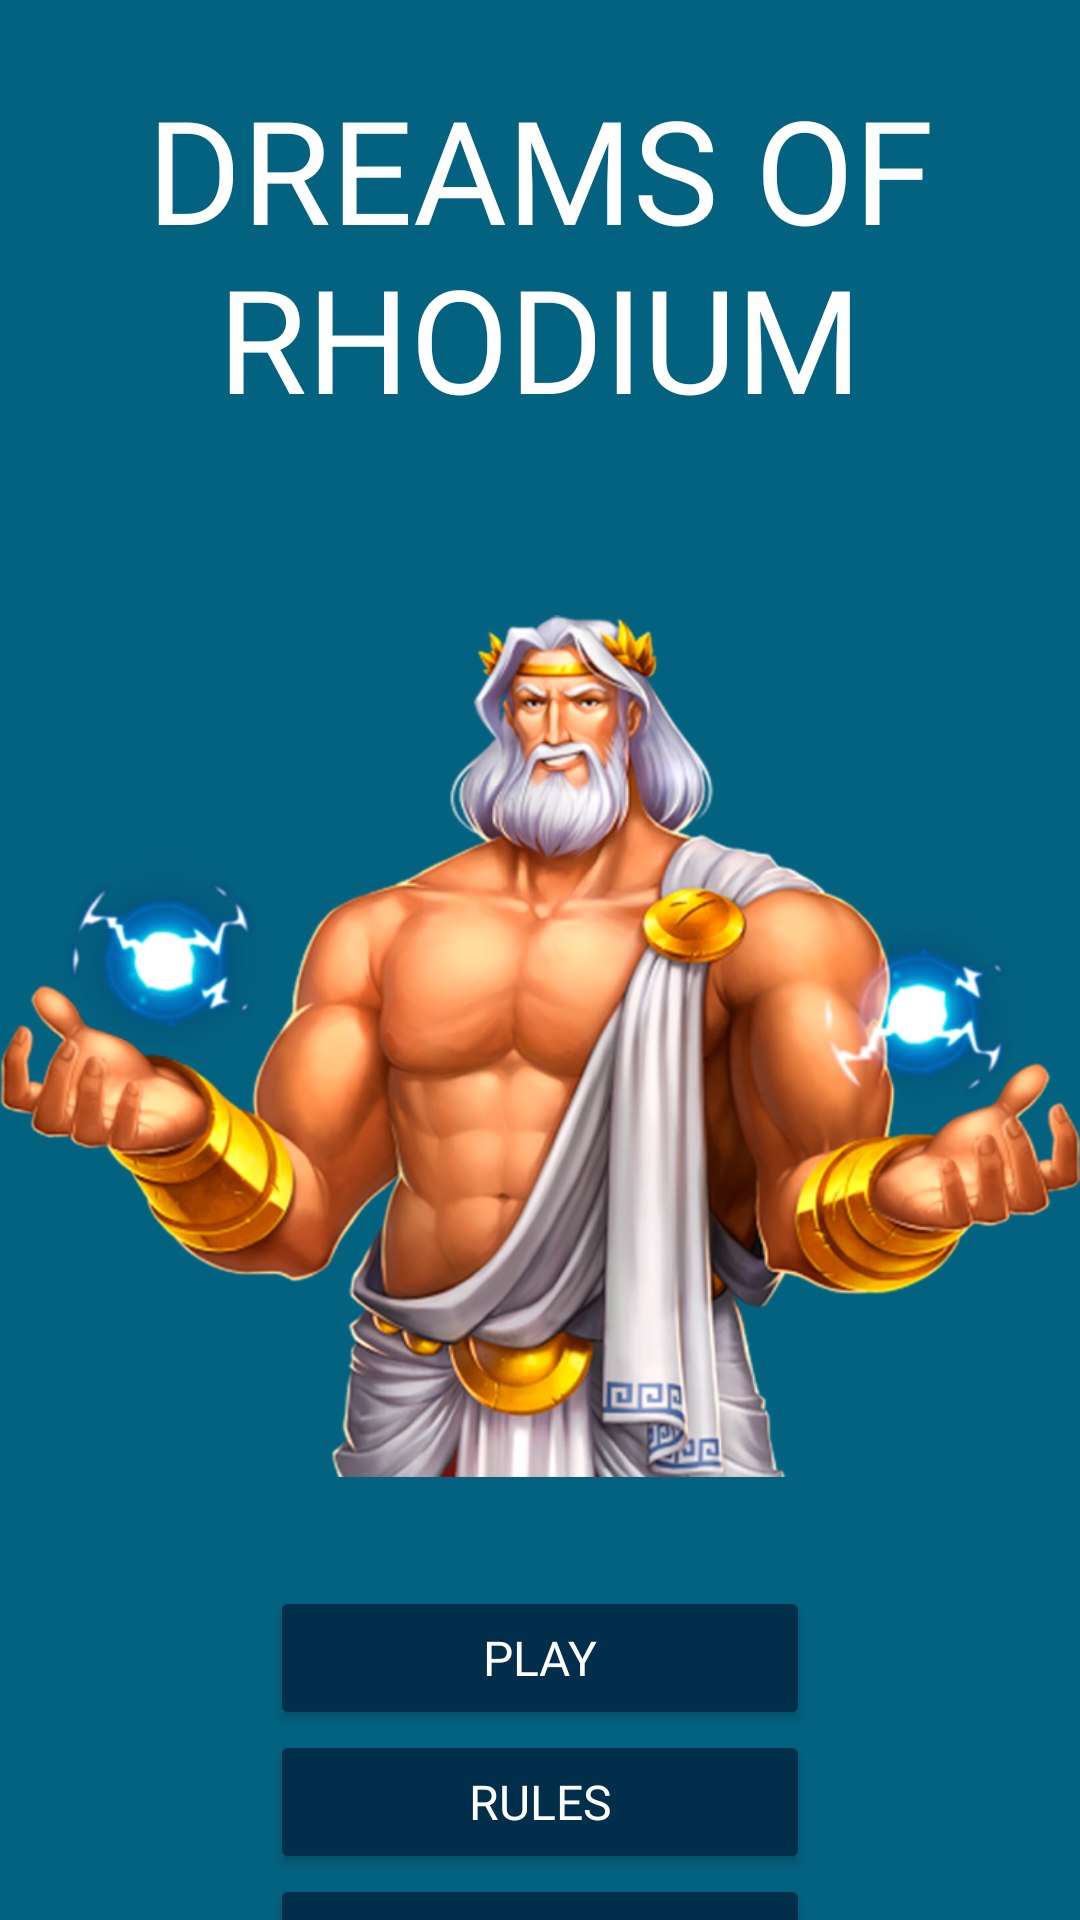

Layout XML and referenced resources for this Android screen:
<!-- AndroidManifest.xml: application theme Theme.DreamsOfRhodium -->
<!-- res/layout/fragment_gamer_menu.xml -->
<?xml version="1.0" encoding="utf-8"?>
<androidx.constraintlayout.widget.ConstraintLayout xmlns:android="http://schemas.android.com/apk/res/android"
    xmlns:tools="http://schemas.android.com/tools"
    android:layout_width="match_parent"
    android:layout_height="match_parent"
    xmlns:app="http://schemas.android.com/apk/res-auto"
    tools:context=".gdfge.GamerMenu"
    android:background="#036280">

    <TextView
        android:id="@+id/title"
        android:layout_width="wrap_content"
        android:layout_height="wrap_content"
        android:fontFamily="@font/gloock"
        android:gravity="center"
        android:text="@string/app_name"
        android:textAllCaps="true"
        android:textColor="@color/white"
        android:textSize="48sp"
        app:layout_constraintEnd_toEndOf="parent"
        android:layout_margin="24dp"
        app:layout_constraintStart_toStartOf="parent"
        app:layout_constraintTop_toTopOf="parent" />

    <ImageView
        android:id="@+id/icon"
        android:layout_width="360dp"
        android:layout_height="360dp"
        android:layout_margin="24dp"
        android:src="@drawable/dude"
        app:layout_constraintEnd_toEndOf="parent"
        app:layout_constraintStart_toStartOf="parent"
        app:layout_constraintTop_toBottomOf="@id/title" />

    <Button
        android:id="@+id/startGameBtn"
        android:layout_width="180dp"
        android:layout_height="wrap_content"
        android:backgroundTint="#012E4A"
        android:fontFamily="@font/pop"
        android:text="Play"
        android:textColor="@color/white"
        android:textSize="16sp"
        app:layout_constraintEnd_toEndOf="parent"
        app:layout_constraintStart_toStartOf="parent"
        app:layout_constraintTop_toBottomOf="@id/icon" />

    <Button
        android:id="@+id/rulesGameBtn"
        android:layout_width="180dp"
        android:layout_height="wrap_content"
        android:backgroundTint="#012E4A"
        android:fontFamily="@font/pop"
        android:text="Rules"
        android:textSize="16sp"
        android:textColor="@color/white"
        app:layout_constraintEnd_toEndOf="parent"
        app:layout_constraintStart_toStartOf="parent"
        app:layout_constraintTop_toBottomOf="@id/startGameBtn" />


    <Button
        android:id="@+id/exitGameBtn"
        android:layout_width="180dp"
        android:layout_height="wrap_content"
        android:backgroundTint="#012E4A"
        android:fontFamily="@font/pop"
        android:textColor="@color/white"
        android:text="Exit"
        android:textSize="16sp"
        app:layout_constraintEnd_toEndOf="parent"
        app:layout_constraintStart_toStartOf="parent"
        app:layout_constraintTop_toBottomOf="@id/rulesGameBtn" />







</androidx.constraintlayout.widget.ConstraintLayout>
<!-- resources referenced by this layout -->
<resources>
  <color name="white">#FFFFFFFF</color>
  <!-- drawable dude: png bitmap (drawable-v24, 455433 bytes) -->
  <string name="app_name">Dreams of Rhodium</string>
  <style name="Theme.DreamsOfRhodium" parent="Theme.MaterialComponents.DayNight.NoActionBar">
          
          <item name="colorPrimary">@color/purple_500</item>
          <item name="colorPrimaryVariant">@color/purple_700</item>
          <item name="colorOnPrimary">@color/white</item>
          
          <item name="colorSecondary">@color/teal_200</item>
          <item name="colorSecondaryVariant">@color/teal_700</item>
          <item name="colorOnSecondary">@color/black</item>
          
          <item name="android:statusBarColor">?attr/colorPrimaryVariant</item>
          
      </style>
  <color name="purple_500">#FF6200EE</color>
  <color name="purple_700">#FF3700B3</color>
  <color name="teal_200">#FF03DAC5</color>
  <color name="teal_700">#FF018786</color>
  <color name="black">#FF000000</color>
</resources>
